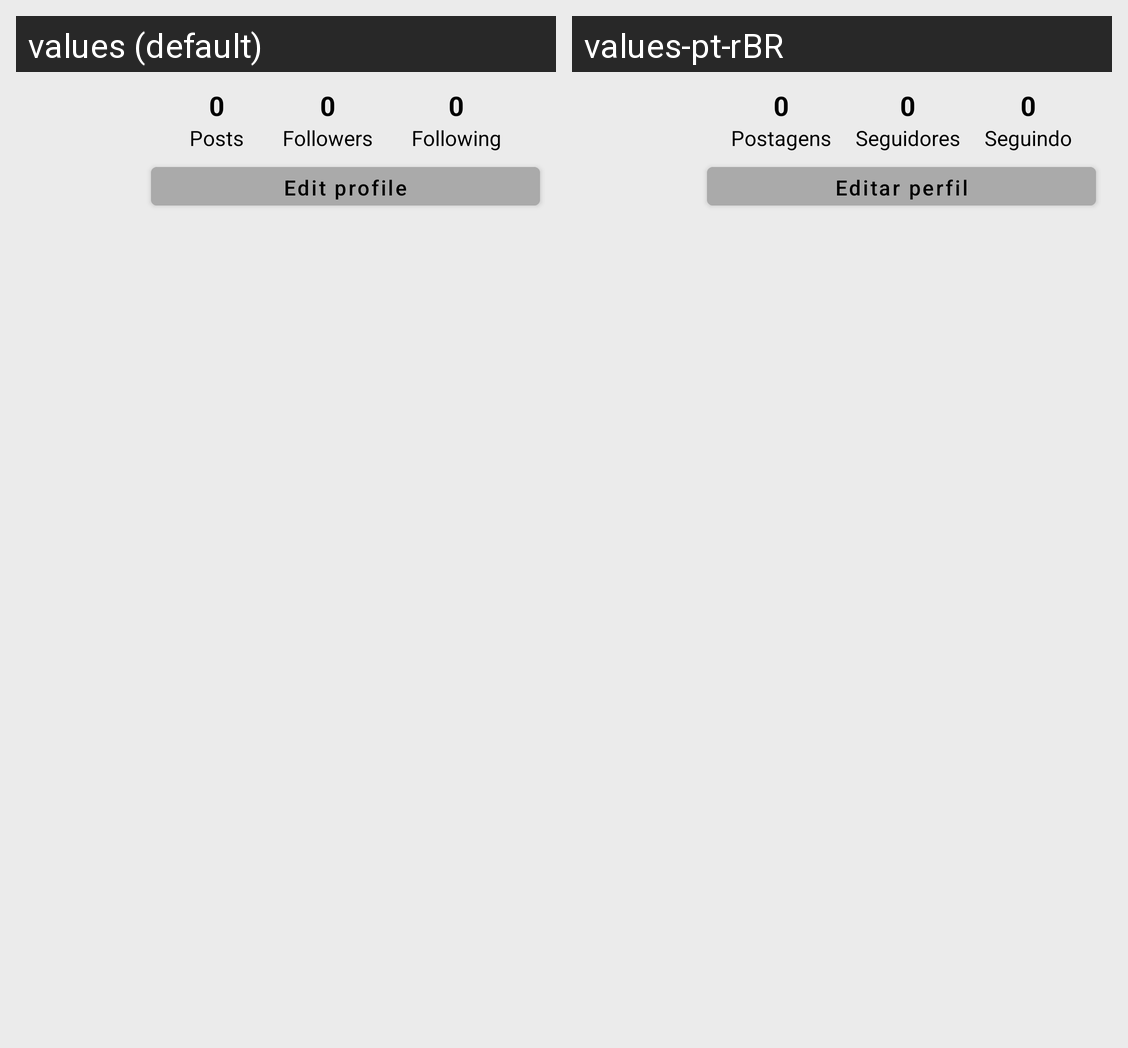

Translations of the strings shown on this Android screen, per locale in the grid:
Android screen res/layout/fragment_profile.xml rendered under 2 locales, left to right: values (default), values-pt-rBR. Device: Nexus 5 (rendered at 1080×1920; each locale shown at half size, 540×960, under a caption strip naming it); theme Theme.InstaClone.NoActionBar.
Strings drawn on this screen, with the default value and each locale's value (text and hints the layout hard-codes, and strings that could not be matched under every locale, appear in the picture but are not listed):

posts
  values: Posts
  values-pt-rBR: Postagens

followers
  values: Followers
  values-pt-rBR: Seguidores

following
  values: Following
  values-pt-rBR: Seguindo

edit_profile
  values: Edit profile
  values-pt-rBR: Editar perfil
